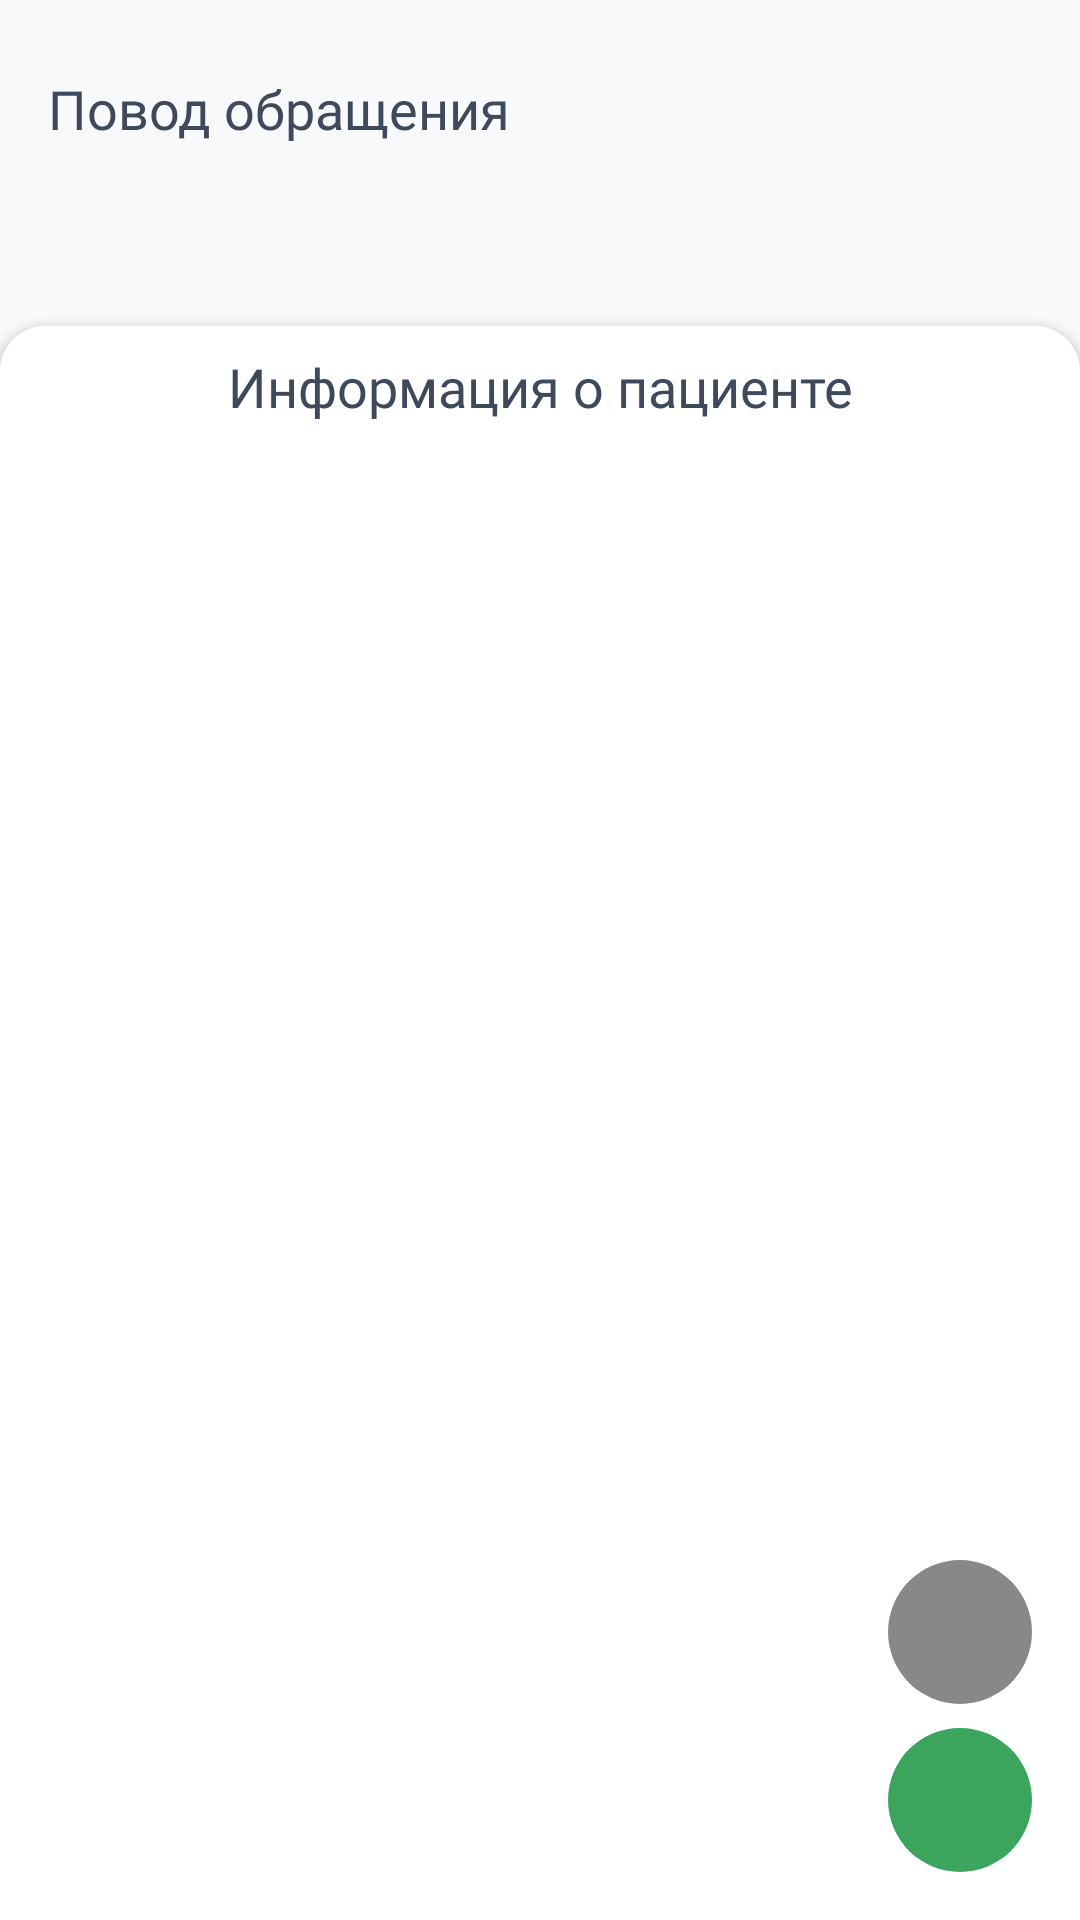

Reconstruct the res/layout file that produces this screen, plus the resources it refers to.
<!-- AndroidManifest.xml: application theme Theme.MISLight -->
<!-- res/layout/fragment_call_info.xml -->
<?xml version="1.0" encoding="utf-8"?>
<layout xmlns:android="http://schemas.android.com/apk/res/android"
    xmlns:app="http://schemas.android.com/apk/res-auto"
    xmlns:tools="http://schemas.android.com/tools"
    tools:context=".ui.callinfo.CallInfoFragment">

    <LinearLayout
        android:layout_width="match_parent"
        android:layout_height="match_parent"
        android:background="@color/colorPrimaryDark"
        android:orientation="vertical">

        <androidx.constraintlayout.widget.ConstraintLayout
            android:id="@+id/extraInfoLayout"
            android:layout_width="match_parent"
            android:layout_height="wrap_content"
            android:orientation="vertical"
            android:padding="@dimen/displayPadding">

            <TextView
                android:id="@+id/statusText"
                android:layout_width="wrap_content"
                android:layout_height="wrap_content"
                android:layout_marginTop="4dp"
                android:background="@drawable/rounded_view"
                android:elevation="2dp"
                android:fontFamily="@font/clear_sans_bold"
                android:paddingStart="16dp"
                android:paddingTop="8dp"
                android:paddingEnd="16dp"
                android:paddingBottom="8dp"
                android:text="@string/inspected"
                android:textColor="@color/green"
                android:textSize="@dimen/mediumFont"
                android:visibility="gone"
                app:layout_constraintEnd_toEndOf="parent"
                app:layout_constraintStart_toStartOf="parent"
                app:layout_constraintTop_toTopOf="parent" />

            <TextView
                android:id="@+id/complaintsHeader"
                android:layout_width="0dp"
                android:layout_height="wrap_content"
                android:layout_marginTop="8dp"
                android:fontFamily="@font/clear_sans_medium"
                android:text="@string/reason"
                android:textColor="@color/darkGrayText"
                android:textSize="@dimen/mediumFont"
                app:layout_constraintEnd_toStartOf="@+id/copyComplaints"
                app:layout_constraintHorizontal_bias="1.0"
                app:layout_constraintStart_toStartOf="parent"
                app:layout_constraintTop_toBottomOf="@+id/statusText" />

            <TextView
                android:id="@+id/complaintField"
                android:layout_width="0dp"
                android:layout_height="wrap_content"
                android:layout_marginTop="8dp"
                android:background="@drawable/edit_text"
                android:fontFamily="@font/clear_sans_medium"
                android:maxLines="7"
                android:padding="@dimen/editTextPadding"
                android:scrollbarThumbVertical="@drawable/scroll"
                android:scrollbars="vertical"
                android:textColor="@color/grayText"
                android:textColorHighlight="@color/highlight"
                android:textSize="18sp"
                android:visibility="invisible"
                app:layout_constraintEnd_toEndOf="parent"
                app:layout_constraintStart_toStartOf="@+id/complaintsHeader"
                app:layout_constraintTop_toBottomOf="@+id/complaintsHeader" />

            <ImageView
                android:id="@+id/copyComplaints"
                android:layout_width="wrap_content"
                android:layout_height="wrap_content"
                android:src="@drawable/ic_copy_text"
                app:layout_constraintBottom_toBottomOf="@+id/complaintsHeader"
                app:layout_constraintEnd_toEndOf="parent"
                android:focusable="true"
                android:clickable="true"
                android:background="?android:attr/actionBarItemBackground"
                app:layout_constraintTop_toTopOf="@+id/complaintsHeader" />

        </androidx.constraintlayout.widget.ConstraintLayout>

        <androidx.constraintlayout.widget.ConstraintLayout
            android:id="@+id/infoLayout"
            android:layout_width="match_parent"
            android:layout_height="match_parent"
            android:background="@drawable/list"
            android:elevation="2dp"
            android:orientation="vertical">

            <TextView
                android:id="@+id/patientInfoHeader"
                android:layout_width="match_parent"
                android:layout_height="wrap_content"
                android:fontFamily="@font/clear_sans_bold"
                android:padding="8dp"
                android:text="@string/infoAboutPatient"
                android:textAlignment="center"
                android:textColor="@color/darkGrayText"
                android:textSize="@dimen/mediumFont"
                app:layout_constraintEnd_toEndOf="parent"
                app:layout_constraintStart_toStartOf="parent"
                app:layout_constraintTop_toTopOf="parent" />

            <androidx.recyclerview.widget.RecyclerView
                android:id="@+id/infoList"
                android:layout_width="match_parent"
                android:layout_height="0dp"
                android:layout_marginBottom="@dimen/displayPadding"
                android:background="@null"
                android:fadeScrollbars="false"
                android:overScrollMode="never"
                android:paddingStart="@dimen/displayPadding"
                android:paddingEnd="@dimen/displayPadding"
                android:scrollbarThumbVertical="@drawable/scroll"
                android:scrollbars="vertical"
                app:layoutManager="androidx.recyclerview.widget.LinearLayoutManager"
                app:layout_constraintBottom_toBottomOf="parent"
                app:layout_constraintEnd_toEndOf="parent"
                app:layout_constraintHorizontal_bias="0.937"
                app:layout_constraintStart_toStartOf="parent"
                app:layout_constraintTop_toBottomOf="@+id/patientInfoHeader" />

            <com.google.android.material.floatingactionbutton.FloatingActionButton
                android:id="@+id/callButton"
                android:layout_width="@dimen/minDp"
                android:layout_height="@dimen/minDp"
                android:layout_marginEnd="16dp"
                android:layout_marginBottom="16dp"
                android:backgroundTint="@color/green"
                android:clickable="true"
                android:src="@drawable/ic_call"
                app:borderWidth="0dp"
                app:elevation="0dp"
                app:fabCustomSize="@dimen/minDp"
                app:layout_constraintBottom_toBottomOf="parent"
                app:layout_constraintEnd_toEndOf="parent"
                app:tint="@color/white" />

            <com.google.android.material.floatingactionbutton.FloatingActionButton
                android:id="@+id/mapButton"
                android:layout_width="@dimen/minDp"
                android:layout_height="@dimen/minDp"
                android:layout_marginEnd="16dp"
                android:layout_marginBottom="8dp"
                android:backgroundTint="#888888"
                android:clickable="true"
                android:src="@drawable/ic_map"
                app:borderWidth="0dp"
                app:elevation="0dp"
                app:fabCustomSize="@dimen/minDp"
                app:layout_constraintBottom_toTopOf="@+id/callButton"
                app:layout_constraintEnd_toEndOf="parent"
                app:tint="@color/white" />

        </androidx.constraintlayout.widget.ConstraintLayout>

    </LinearLayout>

</layout>
<!-- resources referenced by this layout -->
<resources>
  <color name="colorPrimaryDark">#f8f9fa</color>
  <color name="darkGrayText">#3e495b</color>
  <color name="grayText">#6C7C8A</color>
  <color name="green">#3ba55d</color>
  <color name="highlight">#CC3494FC</color>
  <color name="white">#FFFFFFFF</color>
  <dimen name="displayPadding">16dp</dimen>
  <dimen name="editTextPadding">6dp</dimen>
  <dimen name="mediumFont">18sp</dimen>
  <dimen name="minDp">48dp</dimen>
  <!-- drawable edit_text (drawable) -->
  <?xml version="1.0" encoding="utf-8"?>
  <selector xmlns:android="http://schemas.android.com/apk/res/android">
      <item android:state_enabled="true" android:state_focused="true">
          <shape android:shape="rectangle">
              <solid android:color="@color/focused"/>
              <corners android:radius="10dp"/>
              <stroke android:color="@color/lightBlue" android:width="@dimen/thickLine"/>
          </shape>
      </item>
  
      <item android:state_enabled="true" android:state_focused="false">
          <shape android:shape="rectangle">
              <solid android:color="@color/colorPrimary"/>
              <corners android:radius="10dp"/>
              <stroke android:color="@color/line" android:width="@dimen/thickLine"/>
          </shape>
      </item>
  </selector>
  <!-- drawable list (drawable) -->
  <?xml version="1.0" encoding="utf-8"?>
  <shape xmlns:android="http://schemas.android.com/apk/res/android">
      <solid android:color="@color/colorPrimary"/>
      <corners android:topLeftRadius="@dimen/listCorners"
          android:topRightRadius="@dimen/listCorners"/>
  </shape>
  <!-- drawable rounded_view (drawable) -->
  <?xml version="1.0" encoding="utf-8"?>
  <shape xmlns:android="http://schemas.android.com/apk/res/android">
      <solid android:color="@color/colorPrimary" />
      <corners android:radius="@dimen/listCorners" />
  </shape>
  <!-- drawable scroll (drawable) -->
  <?xml version="1.0" encoding="utf-8"?>
  <shape xmlns:android="http://schemas.android.com/apk/res/android">
      <solid android:color="@color/lightGrayText"/>
      <corners android:radius="5dp"/>
      <stroke android:color="@color/colorPrimaryDark"/>
  </shape>
  <string name="infoAboutPatient">Информация о пациенте</string>
  <string name="inspected">Осмотрен</string>
  <string name="reason">Повод обращения</string>
  <style name="Theme.MISLight" parent="Theme.AppCompat.DayNight.NoActionBar">
          
          <item name="colorPrimary">@color/green</item>
          <item name="colorPrimaryVariant">@color/purple_700</item>
          <item name="colorOnPrimary">@color/colorPrimary</item>
          
          <item name="colorSecondary">@color/teal_200</item>
          <item name="colorSecondaryVariant">@color/teal_700</item>
          <item name="colorOnSecondary">@color/black</item>
          
          <item name="android:statusBarColor" tools:targetApi="l">@color/colorPrimary</item>
          
          <item name="colorControlHighlight">@color/lightGrayText</item>
  
          <item name="android:windowLightStatusBar">false</item>
  
      </style>
  <color name="focused">#EDFDFF</color>
  <color name="lightBlue">#0a95ff</color>
  <dimen name="thickLine">1dp</dimen>
  <color name="colorPrimary">#FFFFFFFF</color>
  <color name="line">#EAEAEA</color>
  <dimen name="listCorners">15dp</dimen>
  <color name="lightGrayText">#c7cbd8</color>
  <color name="purple_700">#FF3700B3</color>
  <color name="teal_200">#FF03DAC5</color>
  <color name="teal_700">#FF018786</color>
  <color name="black">#FF000000</color>
</resources>
